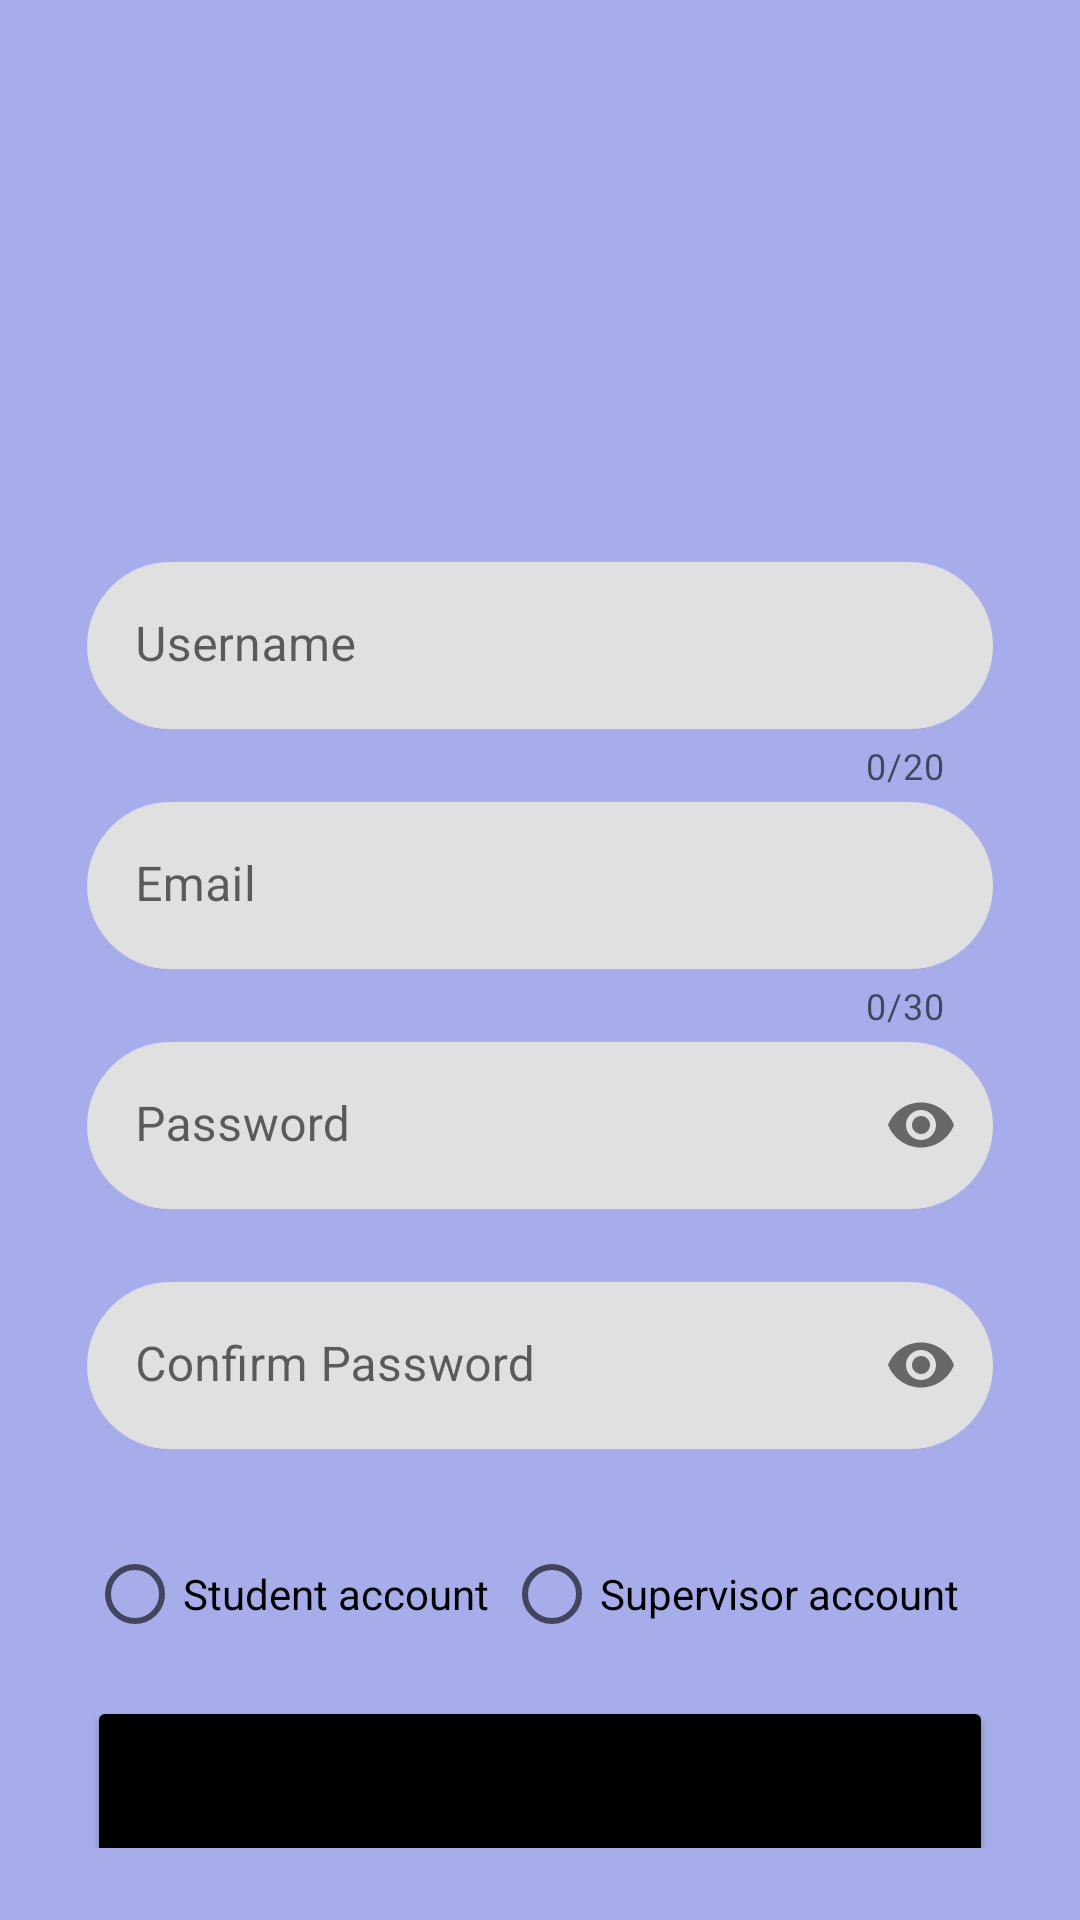

Layout XML and referenced resources for this Android screen:
<!-- AndroidManifest.xml: application theme Theme.FYP_Management_MobileApp -->
<!-- res/layout/activity_signup_page.xml -->
<?xml version="1.0" encoding="utf-8"?>
<LinearLayout xmlns:android="http://schemas.android.com/apk/res/android"
    xmlns:app="http://schemas.android.com/apk/res-auto"
    xmlns:tools="http://schemas.android.com/tools"
    android:layout_width="match_parent"
    android:layout_height="match_parent"
    android:gravity="center"
    android:orientation="vertical"
    android:background="#A6ADEA"
    tools:context=".signupPage">

    <ImageView
        android:id="@+id/imageView"
        android:layout_width="wrap_content"
        android:layout_height="150dp"
        android:src="@drawable/newera"
        app:layout_constraintLeft_toLeftOf="parent"
        app:layout_constraintRight_toRightOf="parent"
        app:layout_constraintTop_toTopOf="parent"
        android:layout_marginTop="40px"/>

    <androidx.cardview.widget.CardView
        android:id="@+id/cardView"
        android:layout_width="match_parent"
        android:layout_height="wrap_content"
        app:cardCornerRadius="30dp"
        app:cardElevation="20dp"
        tools:layout_editor_absoluteX="30dp"
        tools:ignore="MissingConstraints">

    </androidx.cardview.widget.CardView>

    <LinearLayout
        android:id="@+id/linearLayout"
        android:layout_width="350dp"
        android:layout_height="wrap_content"
        android:layout_gravity="center_horizontal"
        android:layout_marginStart="30dp"
        android:layout_marginEnd="30dp"
        android:orientation="vertical"
        android:padding="24dp"
        app:layout_constraintBottom_toBottomOf="parent"
        app:layout_constraintEnd_toEndOf="@+id/view3"
        app:layout_constraintHorizontal_bias="0.484"
        app:layout_constraintStart_toStartOf="@+id/view3"
        app:layout_constraintTop_toBottomOf="@+id/imageView"
        app:layout_constraintVertical_bias="0.564"
        tools:ignore="MissingClass">

        <com.google.android.material.textfield.TextInputLayout
            android:layout_width="match_parent"
            android:layout_height="80dp"
            app:boxCornerRadiusTopStart="30dp"
            app:boxCornerRadiusTopEnd="30dp"
            app:boxCornerRadiusBottomStart="30dp"
            app:boxCornerRadiusBottomEnd="30dp"
            app:boxStrokeWidth="0dp"
            app:boxStrokeWidthFocused="0dp"
            app:endIconMode="clear_text"
            app:counterEnabled="true"
            app:counterMaxLength="20">

            <com.google.android.material.textfield.TextInputEditText
                android:id="@+id/signup_username"
                android:layout_width="match_parent"
                android:layout_height="wrap_content"
                android:hint="Username"
                android:maxLength="20"
                android:inputType="text"/>

        </com.google.android.material.textfield.TextInputLayout>


        <com.google.android.material.textfield.TextInputLayout
            android:layout_width="match_parent"
            android:layout_height="80dp"
            app:boxCornerRadiusTopStart="30dp"
            app:boxCornerRadiusTopEnd="30dp"
            app:boxCornerRadiusBottomStart="30dp"
            app:boxCornerRadiusBottomEnd="30dp"
            app:boxStrokeWidth="0dp"
            app:boxStrokeWidthFocused="0dp"
            app:endIconMode="clear_text"
            app:counterEnabled="true"
            app:counterMaxLength="30">

            <com.google.android.material.textfield.TextInputEditText
                android:id="@+id/signup_email"
                android:layout_width="match_parent"
                android:layout_height="wrap_content"
                android:hint="Email"
                android:maxLength="30"
                android:inputType="text"/>

        </com.google.android.material.textfield.TextInputLayout>

        <com.google.android.material.textfield.TextInputLayout
            android:layout_width="match_parent"
            android:layout_height="80dp"
            app:boxCornerRadiusTopStart="30dp"
            app:boxCornerRadiusTopEnd="30dp"
            app:boxCornerRadiusBottomStart="30dp"
            app:boxCornerRadiusBottomEnd="30dp"
            app:boxStrokeWidth="0dp"
            app:boxStrokeWidthFocused="0dp"
            app:endIconMode="password_toggle">


            <com.google.android.material.textfield.TextInputEditText
                android:id="@+id/signup_password"
                android:layout_width="match_parent"
                android:layout_height="wrap_content"
                android:hint="Password"
                android:inputType="textPassword" />
        </com.google.android.material.textfield.TextInputLayout>

        <com.google.android.material.textfield.TextInputLayout
            android:layout_width="match_parent"
            android:layout_height="80dp"
            app:boxCornerRadiusTopStart="30dp"
            app:boxCornerRadiusTopEnd="30dp"
            app:boxCornerRadiusBottomStart="30dp"
            app:boxCornerRadiusBottomEnd="30dp"
            app:boxStrokeWidth="0dp"
            app:boxStrokeWidthFocused="0dp"
            app:endIconMode="password_toggle">


            <com.google.android.material.textfield.TextInputEditText
                android:id="@+id/signup_password_confirm"
                android:layout_width="match_parent"
                android:layout_height="wrap_content"
                android:hint="Confirm Password"
                android:inputType="textPassword" />
        </com.google.android.material.textfield.TextInputLayout>

        <RadioGroup
            android:id="@+id/signupcategories"
            android:layout_width="wrap_content"
            android:layout_height="wrap_content"
            android:orientation="horizontal"
            app:layout_constraintEnd_toEndOf="parent"
            app:layout_constraintHorizontal_bias="0.834"
            app:layout_constraintStart_toStartOf="parent"
            app:layout_constraintTop_toTopOf="parent">

            <RadioButton
                android:id="@+id/radioButtonStudent"
                android:layout_width="wrap_content"
                android:layout_height="wrap_content"
                android:text="Student account"/>

            <RadioButton
                android:id="@+id/radioButtonSupervisor"
                android:layout_marginLeft="15px"
                android:layout_width="wrap_content"
                android:layout_height="wrap_content"
                android:text="Supervisor account"/>
        </RadioGroup>

        <Button
            android:id="@+id/signup_button"
            android:layout_width="match_parent"
            android:layout_height="60dp"
            android:layout_marginTop="10dp"
            android:backgroundTint="@color/black"
            android:text="Sign Up"
            android:textSize="18sp"
            app:cornerRadius="20dp" />

        <TextView
            android:id="@+id/loginText"
            android:layout_width="wrap_content"
            android:layout_height="wrap_content"
            android:layout_gravity="center"
            android:layout_marginTop="10dp"
            android:padding="8dp"
            android:text="Registered? Login"
            android:textAlignment="center"
            android:textColor="@color/black"
            android:textSize="18sp" />

    </LinearLayout>

</LinearLayout>
<!-- resources referenced by this layout -->
<resources>
  <style name="Theme.FYP_Management_MobileApp" parent="Theme.MaterialComponents.DayNight.NoActionBar">
          
          <item name="colorPrimary">@color/purple_500</item>
          <item name="colorPrimaryVariant">@color/purple_700</item>
          <item name="colorOnPrimary">@color/white</item>
          
          <item name="colorSecondary">@color/teal_200</item>
          <item name="colorSecondaryVariant">@color/teal_700</item>
          <item name="colorOnSecondary">@color/black</item>
          
          <item name="android:statusBarColor">?attr/colorPrimaryVariant</item>
          
      </style>
  <!-- not gathered from this repository: default colours our renderer supplied (Android Studio template values) -->
  <color name="purple_500">#FF6200EE</color>
  <color name="purple_700">#FF3700B3</color>
  <color name="teal_200">#FF03DAC5</color>
  <color name="teal_700">#FF018786</color>
  <color name="black">#FF000000</color>
  <color name="white">#FFFFFFFF</color>
</resources>
